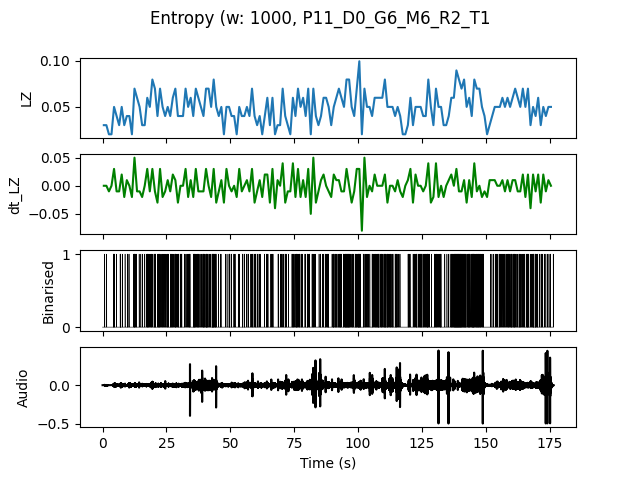

Data behind this chart, as committed beside it:
, t0, LZ, dt_LZ, IOI
0.0, 0.0, 0.0299, 0.0, 1.0
1.0, 1.0, 0.0299, 0.0, 1.0
2.0, 2.0, 0.01993, -0.009966, 0.0
3.0, 3.0, 0.01993, 0.0, 0.0
4.0, 4.0, 0.04983, 0.0299, 0.25
5.0, 5.0, 0.03986, -0.009966, 1.0
6.0, 6.0, 0.0299, -0.009966, 0.5
7.0, 7.0, 0.04983, 0.01993, 0.5
8.0, 8.0, 0.0299, -0.01993, 1.0
9.0, 9.0, 0.03986, 0.009966, 0.5
10.0, 10.0, 0.03986, 0.0, 1.0
11.0, 11.0, 0.01993, -0.01993, 0.0
12.0, 12.0, 0.06976, 0.04983, 0.2
13.0, 13.0, 0.05979, -0.009966, 0.5
14.0, 14.0, 0.04983, -0.009966, 0.5
15.0, 15.0, 0.0299, -0.01993, 1.0
16.0, 16.0, 0.0299, 0.0, 1.0
17.0, 17.0, 0.05979, 0.0299, 0.25
18.0, 18.0, 0.04983, -0.009966, 0.3333
19.0, 19.0, 0.07973, 0.0299, 0.25
20.0, 20.0, 0.06976, -0.009966, 0.1667
21.0, 21.0, 0.03986, -0.0299, 0.5
22.0, 22.0, 0.06976, 0.0299, 0.25
23.0, 23.0, 0.04983, -0.01993, 0.3333
24.0, 24.0, 0.03986, -0.009966, 0.5
25.0, 25.0, 0.04983, 0.009966, 0.25
26.0, 26.0, 0.03986, -0.009966, 0.3333
27.0, 27.0, 0.05979, 0.01993, 0.3333
28.0, 28.0, 0.06976, 0.009966, 0.1667
29.0, 29.0, 0.03986, -0.0299, 0.3333
30.0, 30.0, 0.03986, 0.0, 0.3333
31.0, 31.0, 0.03986, 0.0, 1.0
32.0, 32.0, 0.06976, 0.0299, 0.3333
33.0, 33.0, 0.04983, -0.01993, 0.3333
34.0, 34.0, 0.05979, 0.009966, 0.5
35.0, 35.0, 0.03986, -0.01993, 0.3333
36.0, 36.0, 0.06976, 0.0299, 0.25
37.0, 37.0, 0.05979, -0.009966, 0.25
38.0, 38.0, 0.04983, -0.009966, 0.3333
39.0, 39.0, 0.03986, -0.009966, 0.25
40.0, 40.0, 0.06976, 0.0299, 0.2
41.0, 41.0, 0.06976, 0.0, 0.3333
42.0, 42.0, 0.04983, -0.01993, 0.5
43.0, 43.0, 0.07973, 0.0299, 0.1429
44.0, 44.0, 0.04983, -0.0299, 0.3333
45.0, 45.0, 0.03986, -0.009966, 1.0
46.0, 46.0, 0.04983, 0.009966, 0.5
47.0, 47.0, 0.01993, -0.0299, 0.0
48.0, 48.0, 0.04983, 0.0299, 0.5
49.0, 49.0, 0.04983, 0.0, 0.3333
50.0, 50.0, 0.03986, -0.009966, 0.5
51.0, 51.0, 0.03986, 0.0, 0.3333
52.0, 52.0, 0.01993, -0.01993, 0.0
53.0, 53.0, 0.04983, 0.0299, 0.5
54.0, 54.0, 0.03986, -0.009966, 0.5
55.0, 55.0, 0.03986, 0.0, 0.5
56.0, 56.0, 0.04983, 0.009966, 0.5
57.0, 57.0, 0.03986, -0.009966, 1.0
58.0, 58.0, 0.06976, 0.0299, 0.25
59.0, 59.0, 0.03986, -0.0299, 0.3333
... 116 more rows
